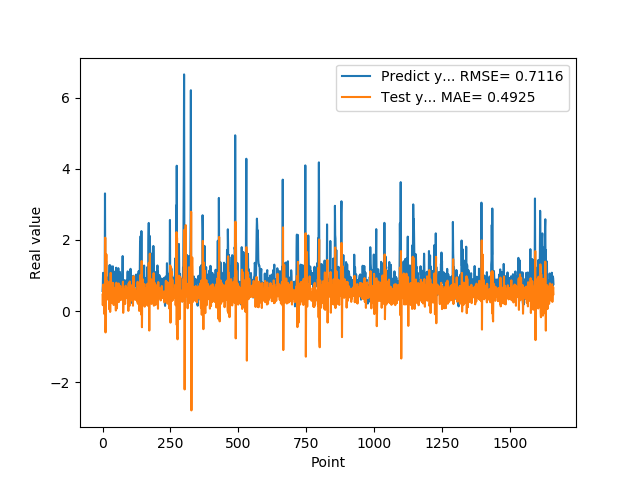

Data behind this chart, as committed beside it:
5.654720067979999154e-01, 4.600643360353875444e-01
7.307389974590000614e-01, 1.648332939572164924e-01
1.074290990829999792e+00, 5.065893999947735926e-01
9.521890282630000035e-01, 7.466891879344463856e-01
9.879170060160000766e-01, 4.197287053037478399e-01
1.011654973029999960e+00, 4.314470682854343320e-01
0.000000000000000000e+00, 4.756041215694770674e-01
7.643579840659999736e-01, -8.510887012192062950e-02
7.788103222849999119e-01, 3.862208641581942326e-01
3.306220054629999794e+00, 5.132678217529940135e-01
1.055441975589999970e+00, 2.063123978127570979e+00
7.543110251430000801e-01, -6.003584012853336871e-01
7.915459871289999283e-01, 2.481965070335814538e-01
1.409499049189999909e+00, 1.116741330938847199e+00
8.875439763070001042e-01, 1.595300126101059313e+00
6.401469707490000660e-01, 4.840516101511059266e-01
5.082880258560000808e-01, 3.192858111192556358e-01
8.640019893649999450e-01, 5.251473277518723393e-01
5.725920200349999822e-01, 8.391130964375408396e-01
8.469420075419999971e-01, 3.635966431110638775e-01
9.181020259860001032e-01, 5.627385275094507477e-01
7.976629734039999420e-01, 5.290304588185340551e-01
9.608020186419998776e-01, 3.630617451065724643e-01
9.555831551549999192e-01, 5.372294301554978446e-01
3.470349907879999862e-01, 4.850038220998877381e-01
9.546210169789999256e-01, 4.788254036244358330e-02
1.293938040730000072e+00, 7.843968351167920350e-01
5.251880288119999962e-01, 8.151683158393501216e-01
4.773890078070000542e-01, -2.393269353326886104e-02
1.275226235389999907e+00, 3.279237529358168257e-01
8.723750114439999814e-01, 1.074160643141065741e+00
8.355640172959999390e-01, 3.162241641968532857e-01
7.321749925609999377e-01, 3.264850582065609297e-01
7.640249729160000225e-01, 4.069833839290172284e-01
4.072830080990000323e-01, 4.636865157413552763e-01
4.752210080619999610e-01, 2.302656621203325871e-01
8.781340122220000488e-01, 4.819188565403929037e-01
7.414129972460000717e-01, 7.944005587779849886e-01
1.258002042770000051e+00, 3.989537148539373246e-01
1.069700956339999953e+00, 7.806065723635208231e-01
7.274609804150000691e-01, 4.142976676794559165e-01
7.892770171170000459e-01, 1.707629360594134782e-01
6.237750053410000550e-01, 4.364346881691751334e-01
6.914690136910000007e-01, 3.769246191931738266e-01
8.557710051540000640e-01, 4.989246493831237528e-01
7.093830108640000187e-01, 5.857237196191632522e-01
1.014547944070000041e+00, 4.216741831653285644e-01
1.115731000900000103e+00, 6.588767861910610479e-01
4.182830154900000208e-01, 5.797874809738311486e-01
1.002280950550000105e+00, 1.582398751519293809e-02
1.218860983849999968e+00, 7.785500255634597577e-01
1.143296003339999922e+00, 7.973657839725678542e-01
6.528189778330000248e-01, 4.122904443824837450e-01
6.746559739110000731e-01, 7.348254082276685362e-02
6.009536385540000802e-01, 4.253145569011740901e-01
6.694570183749999348e-01, 5.022009822551350977e-01
6.538079977039999990e-01, 4.973506938136302846e-01
7.814120054240000224e-01, 5.000224060179233598e-01
1.206303954120000022e+00, 6.005717106080663559e-01
8.469259738919999725e-01, 7.766894148076715076e-01
8.286409974099999687e-01, 2.530964510833210168e-01
... 1,599 more rows
